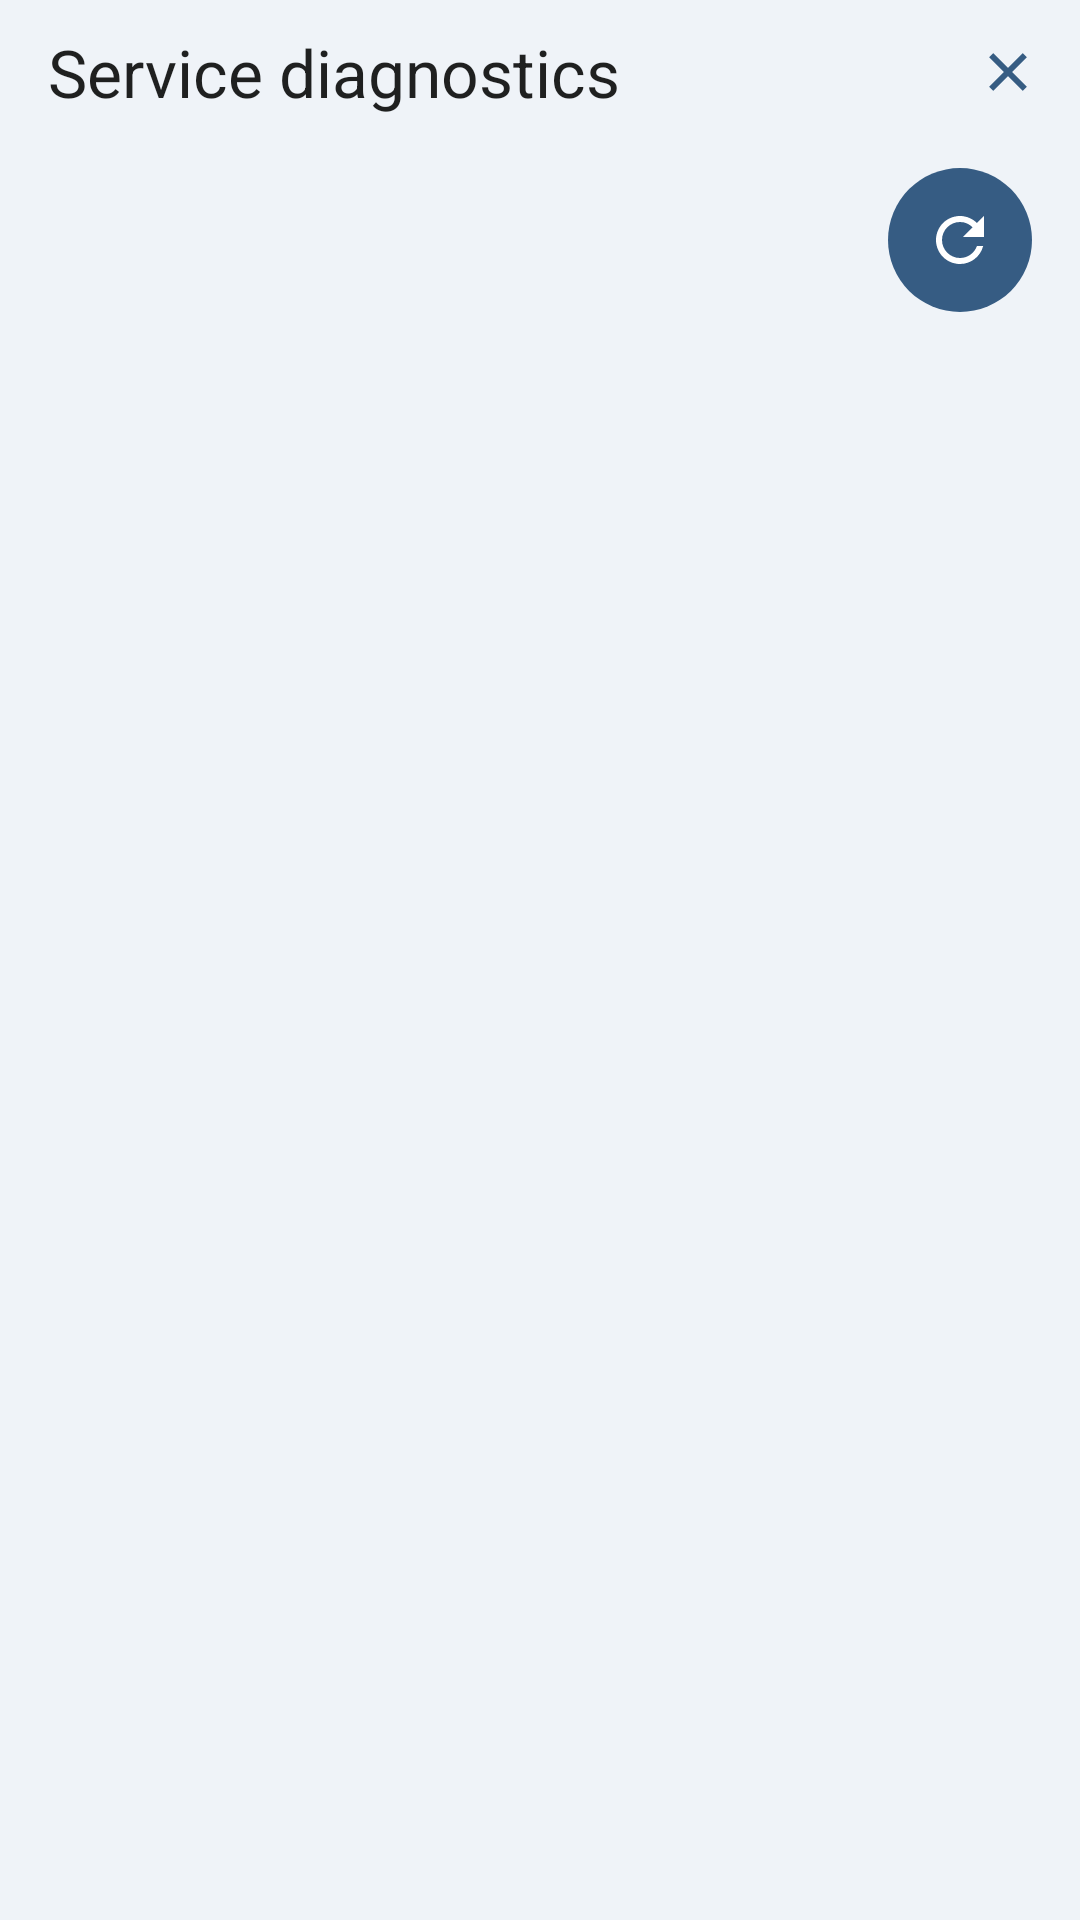

Layout XML and referenced resources for this Android screen:
<!-- AndroidManifest.xml: application theme Theme.AILamp -->
<!-- res/layout/activity_service_diagnostics.xml -->
<?xml version="1.0" encoding="utf-8"?>
<LinearLayout xmlns:android="http://schemas.android.com/apk/res/android"
    android:layout_width="match_parent"
    android:layout_height="match_parent"
    android:background="@color/shell_surface"
    android:orientation="vertical">

    <LinearLayout
        android:layout_width="match_parent"
        android:layout_height="wrap_content"
        android:gravity="center_vertical"
        android:layoutDirection="ltr"
        android:orientation="horizontal"
        android:paddingLeft="16dp">

        <TextView
            android:layout_width="0dp"
            android:layout_height="wrap_content"
            android:layout_weight="1"
            android:accessibilityHeading="true"
            android:text="@string/service_diagnostics_title"
            android:textAppearance="?android:attr/textAppearanceLarge" />

        <ImageButton
            android:id="@+id/diagnostics_back"
            style="@style/EditorAction"
            android:contentDescription="@string/back_to_chat"
            android:src="@drawable/ic_shell_close" />

    </LinearLayout>

    <LinearLayout
        android:layout_width="match_parent"
        android:layout_height="wrap_content"
        android:gravity="center_vertical"
        android:layoutDirection="ltr"
        android:orientation="horizontal"
        android:paddingHorizontal="16dp"
        android:paddingVertical="8dp">

        <TextView
            android:id="@+id/diagnostics_status"
            android:layout_width="0dp"
            android:layout_height="wrap_content"
            android:layout_weight="1"
            android:accessibilityLiveRegion="polite"
            android:paddingRight="12dp" />

        <ImageButton
            android:id="@+id/diagnostics_test"
            style="@style/EditorAction"
            android:background="@drawable/diagnostic_refresh_background"
            android:contentDescription="@string/repeat_diagnostics"
            android:src="@drawable/ic_diagnostic_refresh" />
    </LinearLayout>

    <ScrollView
        android:layout_width="match_parent"
        android:layout_height="0dp"
        android:layout_weight="1">

        <LinearLayout
            android:id="@+id/diagnostics_results"
            android:layout_width="match_parent"
            android:layout_height="wrap_content"
            android:orientation="vertical"
            android:showDividers="middle"
            android:divider="?android:attr/listDivider" />
    </ScrollView>
</LinearLayout>
<!-- resources referenced by this layout -->
<resources>
  <color name="shell_surface">#EFF3F8</color>
  <!-- drawable diagnostic_refresh_background (drawable) -->
  <ripple xmlns:android="http://schemas.android.com/apk/res/android" android:color="#33FFFFFF">
      <item>
          <selector>
              <item android:state_enabled="false">
                  <shape android:shape="oval">
                      <solid android:color="@color/shell_header" />
                  </shape>
              </item>
              <item>
                  <shape android:shape="oval">
                      <solid android:color="@color/shell_accent" />
                  </shape>
              </item>
          </selector>
      </item>
  </ripple>
  <!-- drawable ic_diagnostic_refresh (drawable) -->
  <vector xmlns:android="http://schemas.android.com/apk/res/android"
      android:width="24dp"
      android:height="24dp"
      android:viewportWidth="24"
      android:viewportHeight="24">
      <path
          android:fillColor="@android:color/white"
          android:pathData="M17.65,6.35C16.2,4.9 14.21,4 12,4 7.58,4 4,7.58 4,12s3.58,8 8,8c3.73,0 6.84,-2.55 7.73,-6h-2.08c-0.82,2.33 -3.04,4 -5.65,4 -3.31,0 -6,-2.69 -6,-6s2.69,-6 6,-6c1.66,0 3.14,0.69 4.22,1.78L13,11h7V4z" />
  </vector>
  <!-- drawable ic_shell_close (drawable) -->
  <vector xmlns:android="http://schemas.android.com/apk/res/android"
      android:width="24dp"
      android:height="24dp"
      android:viewportWidth="24"
      android:viewportHeight="24">
      <path
          android:fillColor="@color/shell_accent"
          android:pathData="M18.3,7.1L16.9,5.7 12,10.6 7.1,5.7 5.7,7.1 10.6,12 5.7,16.9 7.1,18.3 12,13.4 16.9,18.3 18.3,16.9 13.4,12z" />
  </vector>
  <string name="back_to_chat">Back to chat</string>
  <string name="repeat_diagnostics">Run checks again</string>
  <string name="service_diagnostics_title">Service diagnostics</string>
  <style name="EditorAction">
          <item name="android:layout_width">48dp</item>
          <item name="android:layout_height">48dp</item>
          <item name="android:background">?attr/selectableItemBackgroundBorderless</item>
          <item name="android:padding">12dp</item>
          <item name="android:scaleType">fitCenter</item>
      </style>
  <style name="Theme.AILamp" parent="Theme.AppCompat.Light.NoActionBar">
          <item name="android:colorBackground">@color/shell_surface</item>
          <item name="android:windowBackground">@color/shell_surface</item>
          <item name="colorAccent">@color/shell_accent</item>
      </style>
  <color name="shell_header">#37536F</color>
  <color name="shell_accent">#365C83</color>
</resources>
